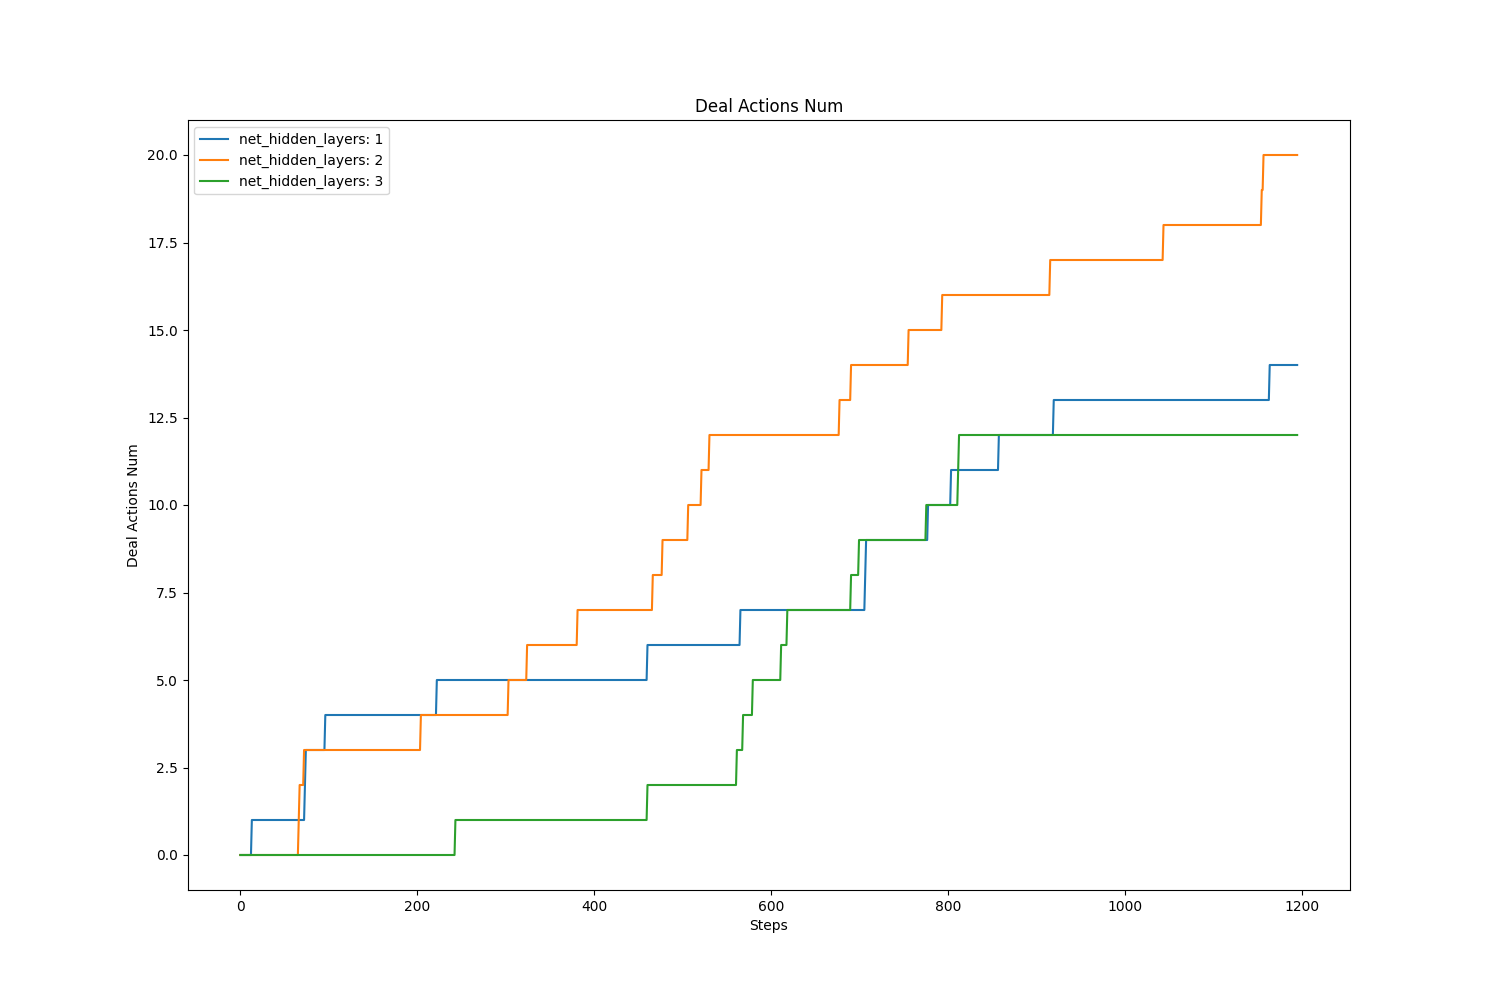

Data behind this chart, as committed beside it:
, value, avg, std
net_hidden_layers: 1, 14.0, 7.778, 3.873
net_hidden_layers: 2, 20.0, 10.71, 6.015
net_hidden_layers: 3, 12.0, 5.785, 5.098
